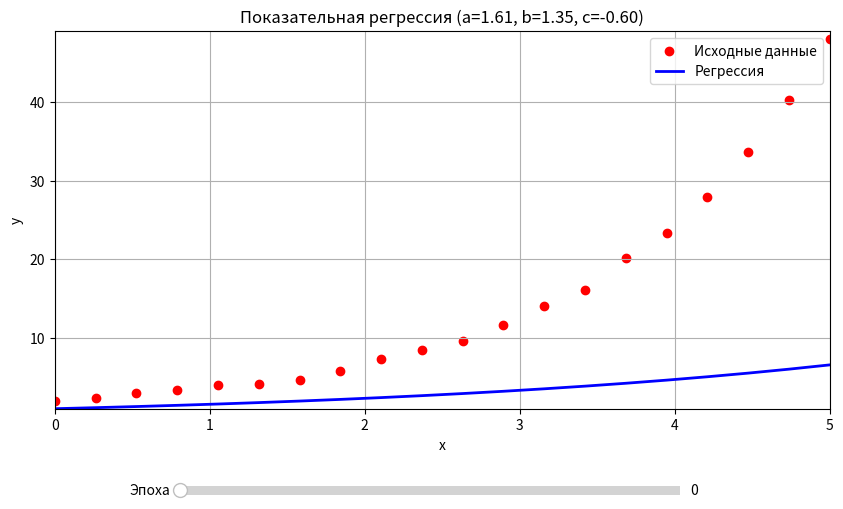

Source code (Python):
import numpy as np
import matplotlib.pyplot as plt
from matplotlib.widgets import Slider
import random


# 1. Исходная показательная функция y = a*b^x + c
def true_function(x, a, b, c):
    return a * (b ** x) + c


# 2. Генерация данных с шумом
x_min = 0
x_max = 5
points = 20
noise_scale = 0.5

# Истинные параметры
true_a = 1.5
true_b = 2.0
true_c = 0.5

x = np.linspace(x_min, x_max, points)
y = true_function(x, true_a, true_b, true_c) + np.array(
    [random.uniform(-noise_scale, noise_scale) for _ in range(points)])


# 3. Функции для вычисления градиентов
def get_da(x, y, a, b, c):
    return (2 / len(x)) * np.sum((a * (b ** x) + c - y) * (b ** x))


def get_db(x, y, a, b, c):
    return (2 / len(x)) * np.sum((a * (b ** x) + c - y) * (a * x * (b ** (x - 1))))


def get_dc(x, y, a, b, c):
    return (2 / len(x)) * np.sum(a * (b ** x) + c - y)


# 4. Реализация градиентного спуска
def fit(x, y, speed, epochs, a0, b0, c0):
    a = a0
    b = b0
    c = c0
    history = {'a': [a], 'b': [b], 'c': [c], 'mse': [np.mean((y - true_function(x, a, b, c)) ** 2)]}

    for _ in range(epochs):
        da = get_da(x, y, a, b, c)
        db = get_db(x, y, a, b, c)
        dc = get_dc(x, y, a, b, c)

        a -= speed * da
        b = max(0.1, b - speed * db)  # Ограничение b > 0
        c -= speed * dc

        history['a'].append(a)
        history['b'].append(b)
        history['c'].append(c)
        history['mse'].append(np.mean((y - true_function(x, a, b, c)) ** 2))

    return history


# 5. Параметры обучения
learning_rate = 0.001
epochs = 500
initial_a = random.uniform(0.5, 3)
initial_b = random.uniform(1, 3)
initial_c = random.uniform(-1, 1)

# Обучаем модель
history = fit(x, y, learning_rate, epochs, initial_a, initial_b, initial_c)

# 6. Визуализация с одним графиком
fig, ax = plt.subplots(figsize=(10, 6))
plt.subplots_adjust(bottom=0.25)

# График данных и кривой регрессии
scatter = ax.scatter(x, y, color='red', label='Исходные данные')
curve, = ax.plot(x, true_function(x, history['a'][0], history['b'][0], history['c'][0]),
                 'b-', label='Регрессия', linewidth=2)
ax.set_xlim(x_min, x_max)
ax.set_ylim(min(y) - 1, max(y) + 1)
ax.set_xlabel('x')
ax.set_ylabel('y')
ax.set_title(f'Показательная регрессия (a={history["a"][0]:.2f}, b={history["b"][0]:.2f}, c={history["c"][0]:.2f})')
ax.legend()
ax.grid(True)

# Ползунок для выбора эпохи
ax_slider = plt.axes([0.25, 0.1, 0.5, 0.03])
slider = Slider(ax_slider, 'Эпоха', 0, epochs, valinit=0, valstep=1)


# Функция обновления графика
def update(val):
    epoch = int(slider.val)
    current_a = history['a'][epoch]
    current_b = history['b'][epoch]
    current_c = history['c'][epoch]
    current_mse = history['mse'][epoch]

    curve.set_ydata(true_function(x, current_a, current_b, current_c))
    ax.set_title(
        f'Показательная регрессия (a={current_a:.2f}, b={current_b:.2f}, c={current_c:.2f})\nMSE: {current_mse:.4f}')
    fig.canvas.draw_idle()


slider.on_changed(update)

plt.show()